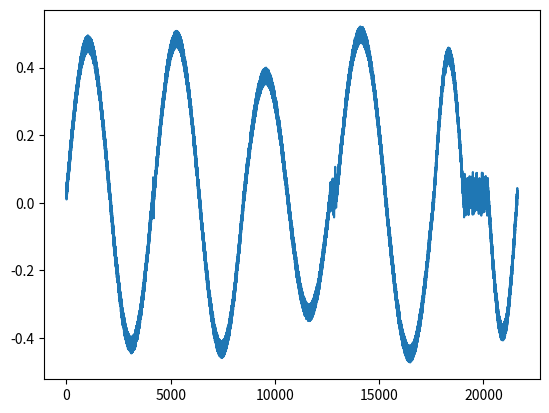

Reproduce this figure in Python.
# -*- coding: utf-8 -*-
import numpy as np
import pandas as pd
import matplotlib.pyplot as plt


def resp_simulate_data(nCycles=100,
                       sampling_rate=1000,
                       breathing_rate=0.25,
                       average_amplitude=0.5,
                       amplitude_variance=0.1,
                       phase_variance=0.1,
                       inhale_pause_percent=0.3,
                       inhale_pause_avgLength=0.2,
                       inhale_pauseLength_variance=0.5,
                       exhale_pause_percent=0.3,
                       exhale_pause_avgLength=0.2,
                       exhale_pauseLength_variance=0.5,
                       pause_amplitude=0.1,
                       pause_amplitude_variance=0.2,
                       signal_noise=0.1):
    """
    Simulates a recording of human airflow data by appending individually constructed sin waves and pauses in sequence.

    Parameters
    ----------
    nCycles : int or float
        number of breathing cycles to simulate.
    sampling_rate :
        sampling rate.
    breathing_rate :
        average breathing rate.
    average_amplitude :
        average amplitude of inhales and exhales.
    amplitude_variance:
        variance in respiratory amplitudes.
    phase_variance:
        variance in duration of individual breaths.
    inhale_pause_percent :
        percent of inhales followed by a pause.
    inhale_pause_avgLength :
        average length of inhale pauses.
    inhale_pauseLength_variance :
        variance in inhale pause length.
    exhale_pause_percent :
        percent of exhales followed by a pause.
    exhale_pause_avgLength :
        average length of exhale pauses.
    exhale_pauseLength_variance :
        variance in exhale pause length.
    pause_amplitude :
        noise amplitude of pauses.
    pause_amplitude_variance :
        variance in pause noise.
    signal_noise :
        percent of noise saturation in the simulated signal.

    Returns
    ----------

    """
    # Define additional parameters
    sample_phase = sampling_rate / breathing_rate
    inhale_pause_phase = np.round(inhale_pause_avgLength *
                                  sample_phase).astype(int)
    exhale_pause_phase = np.round(exhale_pause_avgLength *
                                  sample_phase).astype(int)

    # Normalize variance by average breath amplitude
    amplitude_variance_normed = average_amplitude * amplitude_variance
    amplitudes__with_noise = np.random.randn(
        nCycles) * amplitude_variance_normed + average_amplitude

    # Normalize phase by average breath length
    phase_variance_normed = phase_variance * sample_phase
    phases_with_noise = np.round(
        np.random.randn(nCycles) * phase_variance_normed +
        sample_phase).astype(int)

    # Normalize pause lengths by phase and variation
    inhale_pauseLength_variance_normed = inhale_pause_phase * inhale_pauseLength_variance
    inhale_pauseLengths_with_noise = np.round(
        np.random.randn(nCycles) * inhale_pauseLength_variance_normed +
        inhale_pause_phase).astype(int)
    exhale_pauseLength_variance_normed = exhale_pause_phase * exhale_pauseLength_variance
    exhale_pauseLengths_with_noise = np.round(
        np.random.randn(nCycles) * exhale_pauseLength_variance_normed +
        inhale_pause_phase).astype(int)  ##why inhale pause phase??????????????

    # Normalize pause amplitudes
    pause_amplitude_variance_normed = pause_amplitude * pause_amplitude_variance

    # Initialize empty vector to fill with simulated data
    simulated_respiration = []

    # Initialize parameters to save
    inhale_onsets = np.zeros(nCycles)
    exhale_onsets = np.zeros(nCycles)

    inhale_pause_onsets = np.zeros(nCycles)
    exhale_pause_onsets = np.zeros(nCycles)

    inhale_lengths = np.zeros(nCycles)
    inhale_pauseLengths = np.zeros(nCycles)
    exhale_lengths = np.zeros(nCycles)
    exhale_pauseLengths = np.zeros(nCycles)

    inhale_peaks = np.zeros(nCycles)
    exhale_troughs = np.zeros(nCycles)

    i = 1
    for c in range(nCycles):
        # Determine length of inhale pause for this cycle
        if np.random.rand() < inhale_pause_percent:
            this_inhale_pauseLength = inhale_pauseLengths_with_noise[c]
            this_inhale_pause = np.random.randn(
                this_inhale_pauseLength) * pause_amplitude_variance_normed
        else:
            this_inhale_pauseLength = 0
            this_inhale_pause = []

        # Determine length of exhale pause for this cycle
        if np.random.rand() < exhale_pause_percent:
            this_exhale_pauseLength = exhale_pauseLengths_with_noise[c]
            this_exhale_pause = np.random.randn(
                this_exhale_pauseLength) * pause_amplitude_variance_normed
        else:
            this_exhale_pauseLength = 0
            this_exhale_pause = []

        # Determine length of inhale and exhale for this cycle to main breathing rate
        cycle_length = phases_with_noise[c] - (this_inhale_pauseLength +
                                               this_exhale_pauseLength)

        # If pauses are longer than the time alloted for this breath, set them to 0 so a real breath can be simulated. This will deviate the statistics from those initialized but is unavaoidable at the current state
        if (cycle_length <= 0) or (cycle_length < min(phases_with_noise) / 4):
            this_inhale_pauseLength = 0
            this_inhale_pause = []
            this_exhale_pauseLength = 0
            this_exhale_pause = []
            cycle_length = phases_with_noise[c] - (this_inhale_pauseLength +
                                                   this_exhale_pauseLength)

        # Compute inhale and exhale for this cycle
        this_cycle = np.sin(np.linspace(
            0, 2 * np.pi, cycle_length)) * amplitudes__with_noise[c]
        half_cycle = np.round(len(this_cycle) / 2).astype(int)
        this_inhale = this_cycle[0:half_cycle]
        this_inhale_length = len(this_inhale)
        this_exhale = this_cycle[half_cycle:]
        this_exhale_length = len(this_exhale)

        # Save parameters for checking
        inhale_lengths[c] = this_inhale_length
        inhale_pauseLengths[c] = this_inhale_pauseLength
        exhale_lengths[c] = this_exhale_length
        exhale_pauseLengths[c] = this_exhale_pauseLength
        inhale_onsets[c] = i
        exhale_onsets[c] = i + this_inhale_length + this_inhale_pauseLength

        if len(this_inhale_pause) > 0:
            inhale_pause_onsets[c] = i + this_inhale_length
        else:
            inhale_pause_onsets[c] = np.nan

        if len(this_exhale_pause) > 0:
            exhale_pause_onsets[
                c] = i + this_inhale_length + this_inhale_pauseLength + this_exhale_length
        else:
            exhale_pause_onsets[c] = np.nan

        # Compose breath from parameters
        this_breath = np.hstack(
            [this_inhale, this_inhale_pause, this_exhale, this_exhale_pause])

        # Compute max flow for inhale and exhale for this breath
        max_ID = np.argmax(this_breath)
        min_ID = np.argmin(this_breath)
        inhale_peaks[c] = i + max_ID
        exhale_troughs[c] = i + min_ID

        # Append breath to simulated resperation vector
        simulated_respiration = np.hstack([simulated_respiration, this_breath])
        i = i + len(this_breath) - 1

    if signal_noise == 0:
        signal_noise = 0.0001

    noise_vector = np.random.rand(
        *simulated_respiration.shape) * average_amplitude
    simulated_respiration = simulated_respiration * (
        1 - signal_noise) + noise_vector * signal_noise
    raw_features = {
        'Inhale Onsets': inhale_onsets,
        'Exhale Onsets': exhale_onsets,
        'Inhale Pause Onsets': inhale_pause_onsets,
        'Exhale Pause Onsets': exhale_pause_onsets,
        'Inhale Lengths': inhale_lengths / sampling_rate,
        'Inhale Pause Lengths': inhale_pauseLengths / sampling_rate,
        'Exhale Lengths': exhale_lengths / sampling_rate,
        'Exhale Pause Lengths': exhale_pauseLengths / sampling_rate,
        'Inhale Peaks': inhale_peaks,
        'Exhale Troughs': exhale_troughs
    }
    if len(inhale_pauseLengths[inhale_pauseLengths > 0]) > 0:
        avg_inhale_pauseLength = np.mean(
            inhale_pauseLengths[inhale_pauseLengths > 0])
    else:
        avg_inhale_pauseLength = 0

    if len(exhale_pauseLengths[exhale_pauseLengths > 0]) > 0:
        avg_exhale_pauseLength = np.mean(
            exhale_pauseLengths[exhale_pauseLengths > 0])
    else:
        avg_exhale_pauseLength = 0

    estimated_breathing_rate = (
        1 / np.mean(np.diff(inhale_onsets))) * sampling_rate
    feature_stats = {
        'Breathing Rate': estimated_breathing_rate,
        'Average Inhale Length': np.mean(inhale_lengths / sampling_rate),
        'Average Inhale Pause Length': avg_inhale_pauseLength / sampling_rate,
        'Average Exhale Length': np.mean(exhale_lengths / sampling_rate),
        'Average Exhale Pause Length': avg_exhale_pauseLength / sampling_rate
    }

    return simulated_respiration, raw_features, feature_stats


simulated_resp = resp_simulate_data(5)
plt.plot(simulated_resp[0])
plt.show()